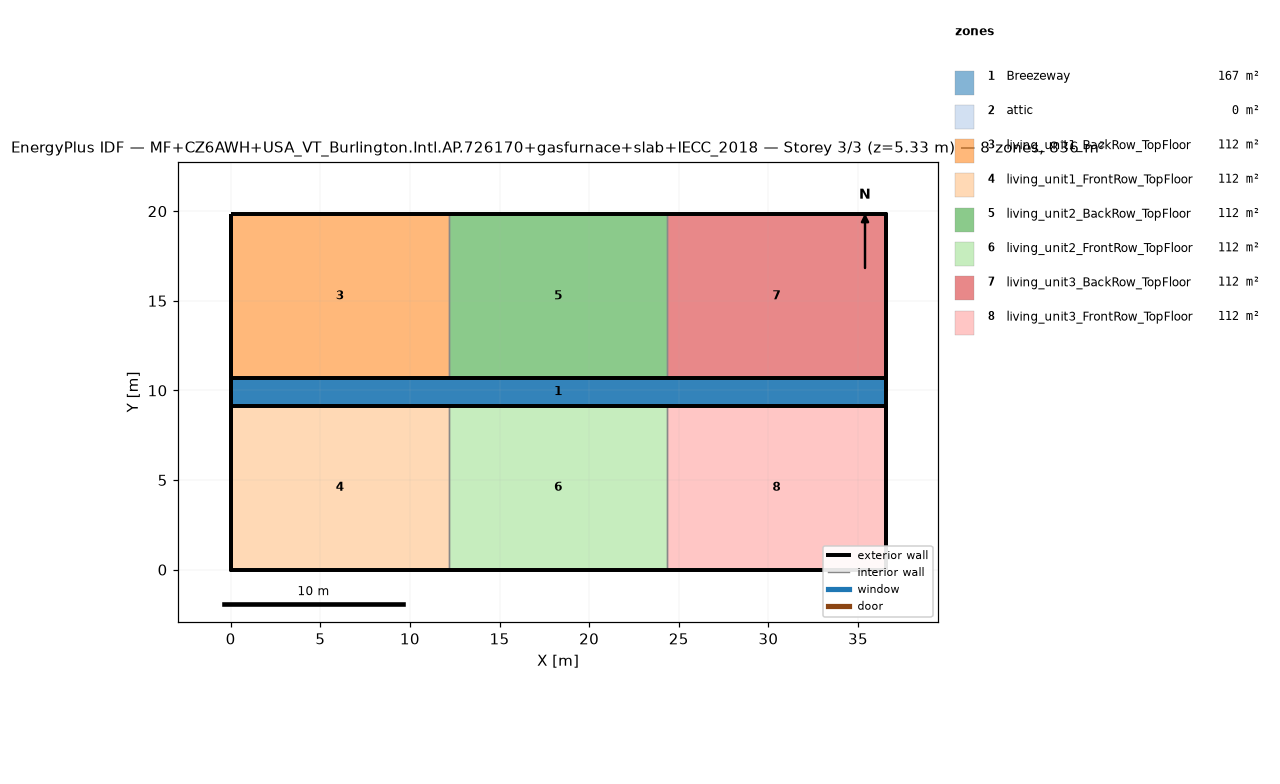
=== STOREY PLAN SPEC (per zone: floor XY polygon, exterior-wall plan segments, windows/doors) ===
zone 1: Breezeway  (167.0 m²)
  floor: (36.54, 9.16) (0.00, 9.16) (0.00, 10.68) (36.54, 10.68)
  floor: (36.54, 9.16) (0.00, 9.16) (0.00, 10.68) (36.54, 10.68)
  floor: (36.54, 9.16) (0.00, 9.16) (0.00, 10.68) (36.54, 10.68)
zone 2: attic  (0.0 m²)
  exterior wall: (36.54, 0.00) – (36.54, 19.84) – (36.54, 9.92)  [29.8 m]
  exterior wall: (0.00, 19.84) – (0.00, 0.00) – (0.00, 9.92)  [29.8 m]
zone 3: living_unit1_BackRow_TopFloor  (111.5 m²)
  floor: (12.18, 10.68) (0.00, 10.68) (0.00, 19.84) (12.18, 19.84)
  exterior wall: (12.18, 19.84) – (0.00, 19.84)  [12.2 m]
  exterior wall: (0.00, 19.84) – (0.00, 10.68)  [9.2 m]
  exterior wall: (0.00, 10.68) – (12.18, 10.68)  [12.2 m]
  interior walls: 1
zone 4: living_unit1_FrontRow_TopFloor  (111.5 m²)
  floor: (12.18, 0.00) (0.00, 0.00) (0.00, 9.16) (12.18, 9.16)
  exterior wall: (0.00, 0.00) – (12.18, 0.00)  [12.2 m]
  exterior wall: (0.00, 9.16) – (0.00, 0.00)  [9.2 m]
  exterior wall: (12.18, 9.16) – (0.00, 9.16)  [12.2 m]
  interior walls: 1
zone 5: living_unit2_BackRow_TopFloor  (111.5 m²)
  floor: (24.36, 10.68) (12.18, 10.68) (12.18, 19.84) (24.36, 19.84)
  exterior wall: (12.18, 10.68) – (24.36, 10.68)  [12.2 m]
  exterior wall: (24.36, 19.84) – (12.18, 19.84)  [12.2 m]
  interior walls: 2
zone 6: living_unit2_FrontRow_TopFloor  (111.5 m²)
  floor: (24.36, 0.00) (12.18, 0.00) (12.18, 9.16) (24.36, 9.16)
  exterior wall: (12.18, 0.00) – (24.36, 0.00)  [12.2 m]
  exterior wall: (24.36, 9.16) – (12.18, 9.16)  [12.2 m]
  interior walls: 2
zone 7: living_unit3_BackRow_TopFloor  (111.5 m²)
  floor: (36.54, 10.68) (24.36, 10.68) (24.36, 19.84) (36.54, 19.84)
  exterior wall: (36.54, 10.68) – (36.54, 19.84)  [9.2 m]
  exterior wall: (36.54, 19.84) – (24.36, 19.84)  [12.2 m]
  exterior wall: (24.36, 10.68) – (36.54, 10.68)  [12.2 m]
  interior walls: 1
zone 8: living_unit3_FrontRow_TopFloor  (111.5 m²)
  floor: (36.54, 0.00) (24.36, 0.00) (24.36, 9.16) (36.54, 9.16)
  exterior wall: (24.36, 0.00) – (36.54, 0.00)  [12.2 m]
  exterior wall: (36.54, 0.00) – (36.54, 9.16)  [9.2 m]
  exterior wall: (36.54, 9.16) – (24.36, 9.16)  [12.2 m]
  interior walls: 1

=== DERIVED (storey summary) ===
Building: MF+CZ6AWH+USA_VT_Burlington.Intl.AP.726170+gasfurnace+slab+IECC_2018
Storey: 3 of 3  (floor level z = 5.33 m)
Storey gross floor area: 836.2 m²
Zones on this storey: 8
  - Breezeway: floor 167.0 m²
  - attic: floor 0.0 m²; exterior wall 59.5 m (81.9 m²); WWR 0.0%
  - living_unit1_BackRow_TopFloor: floor 111.5 m²; exterior wall 33.5 m (86.9 m²); WWR 0.0%
  - living_unit1_FrontRow_TopFloor: floor 111.5 m²; exterior wall 33.5 m (86.9 m²); WWR 0.0%
  - living_unit2_BackRow_TopFloor: floor 111.5 m²; exterior wall 24.4 m (63.1 m²); WWR 0.0%
  - living_unit2_FrontRow_TopFloor: floor 111.5 m²; exterior wall 24.4 m (63.1 m²); WWR 0.0%
  - living_unit3_BackRow_TopFloor: floor 111.5 m²; exterior wall 33.5 m (86.9 m²); WWR 0.0%
  - living_unit3_FrontRow_TopFloor: floor 111.5 m²; exterior wall 33.5 m (86.9 m²); WWR 0.0%
Zone adjacency (shared interzone walls):
  - living_unit1_BackRow_TopFloor ↔ living_unit2_BackRow_TopFloor
  - living_unit1_FrontRow_TopFloor ↔ living_unit2_FrontRow_TopFloor
  - living_unit2_BackRow_TopFloor ↔ living_unit3_BackRow_TopFloor
  - living_unit2_FrontRow_TopFloor ↔ living_unit3_FrontRow_TopFloor